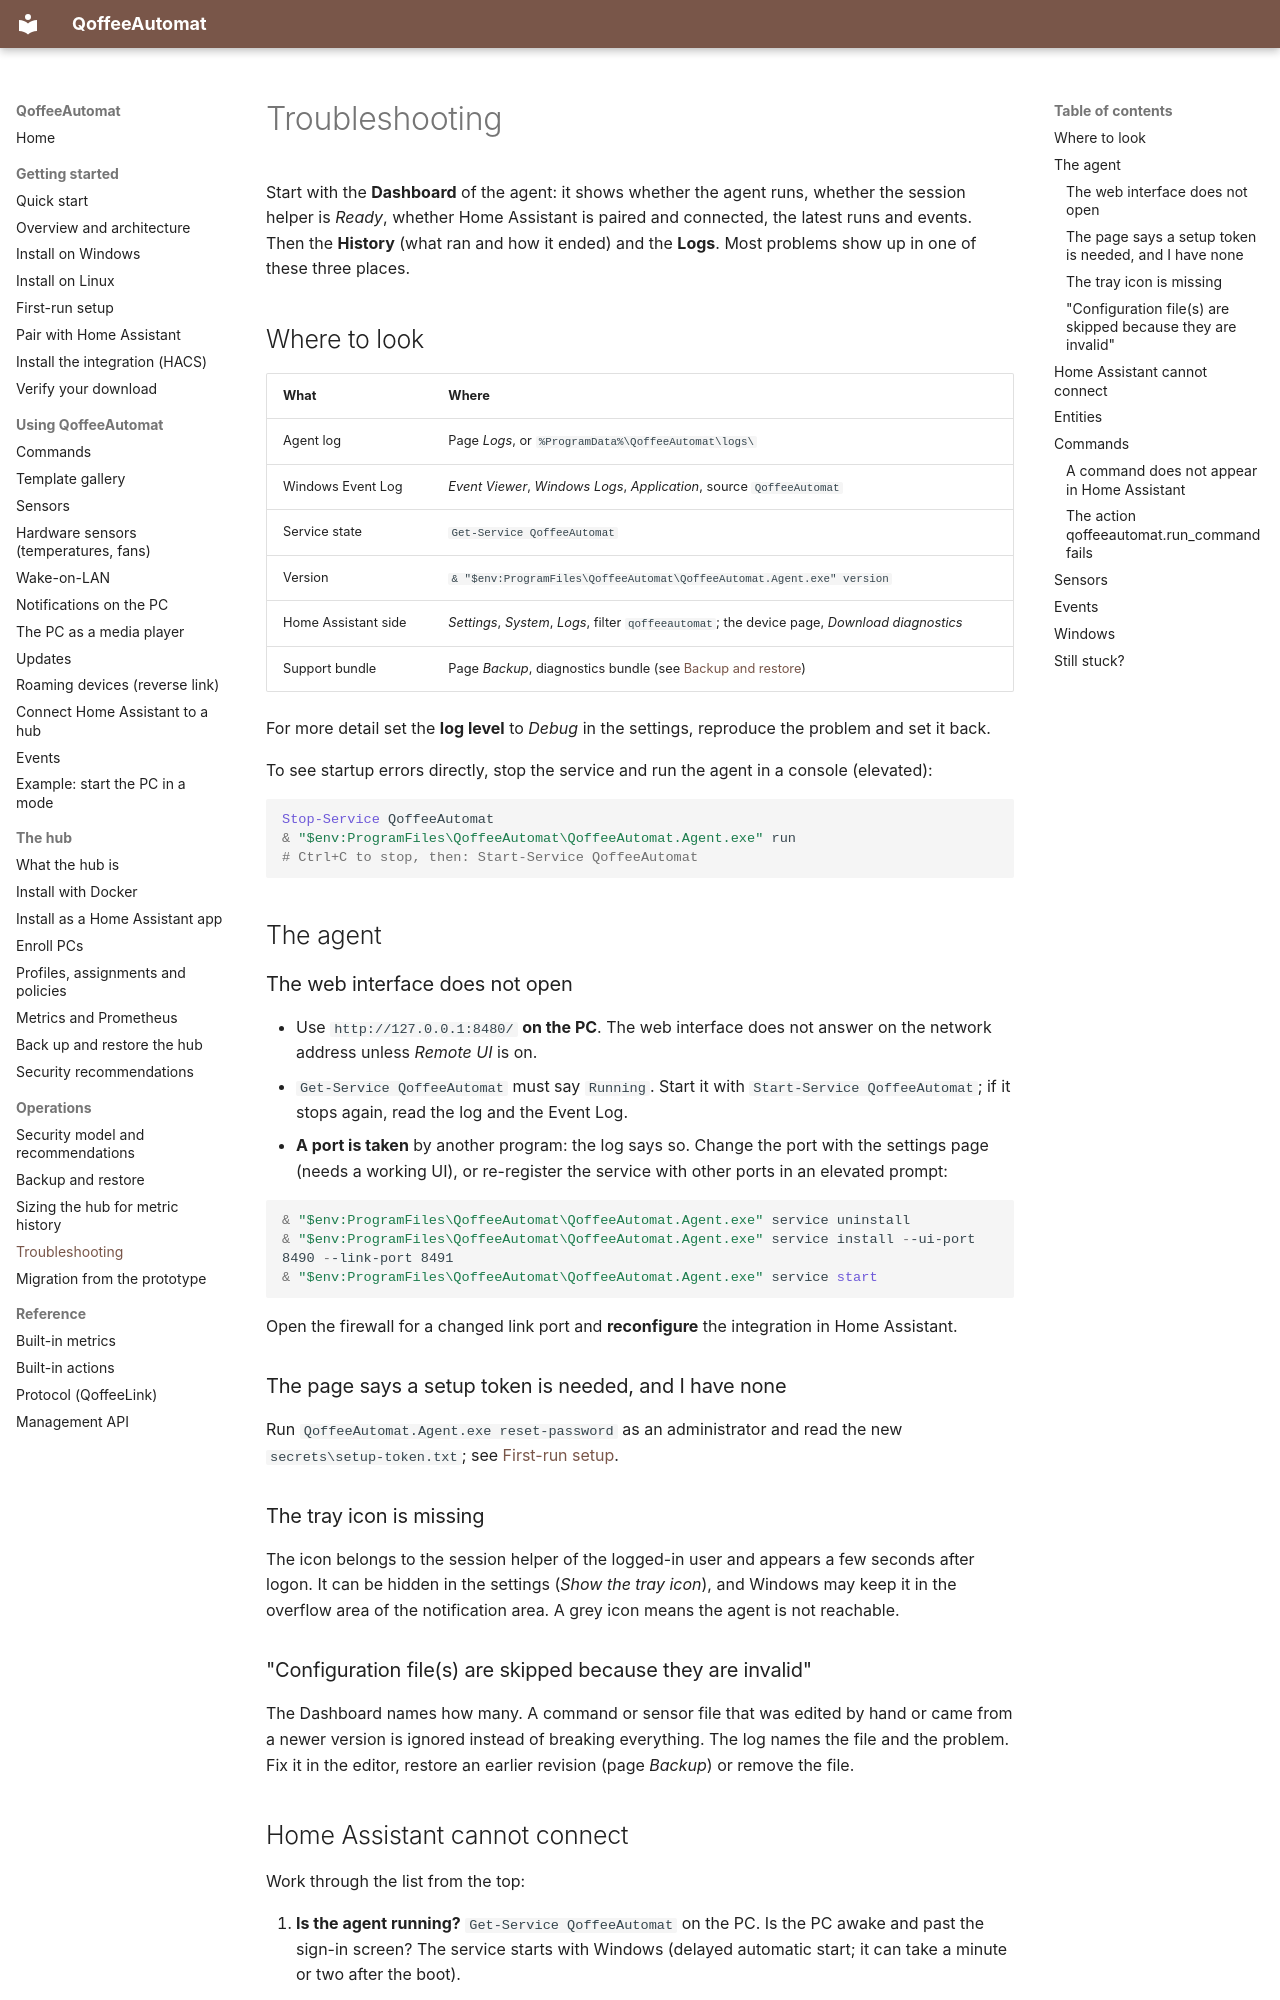

repository: toeck98/QoffeeAutomat · page: user/troubleshooting/index.html · generator: mkdocs

# Troubleshooting

Start with the **Dashboard** of the agent: it shows whether the agent runs, whether the session helper is *Ready*, whether Home
Assistant is paired and connected, the latest runs and events. Then the **History** (what ran and how it ended) and the
**Logs**. Most problems show up in one of these three places.

## Where to look

| What | Where |
|------|-------|
| Agent log | Page *Logs*, or `%ProgramData%\QoffeeAutomat\logs\` |
| Windows Event Log | *Event Viewer*, *Windows Logs*, *Application*, source `QoffeeAutomat` |
| Service state | `Get-Service QoffeeAutomat` |
| Version | `& "$env:ProgramFiles\QoffeeAutomat\QoffeeAutomat.Agent.exe" version` |
| Home Assistant side | *Settings*, *System*, *Logs*, filter `qoffeeautomat`; the device page, *Download diagnostics* |
| Support bundle | Page *Backup*, diagnostics bundle (see [Backup and restore](backup-restore.md#diagnostics-bundle)) |

For more detail set the **log level** to *Debug* in the settings, reproduce the problem and set it back.

To see startup errors directly, stop the service and run the agent in a console (elevated):

```powershell
Stop-Service QoffeeAutomat
& "$env:ProgramFiles\QoffeeAutomat\QoffeeAutomat.Agent.exe" run
# Ctrl+C to stop, then: Start-Service QoffeeAutomat
```

## The agent

### The web interface does not open

* Use `http://127.0.0.1:8480/` **on the PC**. The web interface does not answer on the network address unless *Remote UI* is on.
* `Get-Service QoffeeAutomat` must say `Running`. Start it with `Start-Service QoffeeAutomat`; if it stops again, read the log
  and the Event Log.
* **A port is taken** by another program: the log says so. Change the port with the settings page (needs a working UI), or
  re-register the service with other ports in an elevated prompt:

  ```powershell
  & "$env:ProgramFiles\QoffeeAutomat\QoffeeAutomat.Agent.exe" service uninstall
  & "$env:ProgramFiles\QoffeeAutomat\QoffeeAutomat.Agent.exe" service install --ui-port 8490 --link-port 8491
  & "$env:ProgramFiles\QoffeeAutomat\QoffeeAutomat.Agent.exe" service start
  ```

  Open the firewall for a changed link port and **reconfigure** the integration in Home Assistant.

### The page says a setup token is needed, and I have none

Run `QoffeeAutomat.Agent.exe reset-password` as an administrator and read the new `secrets\setup-token.txt`; see
[First-run setup](first-run.md#forgotten-password).

### The tray icon is missing

The icon belongs to the session helper of the logged-in user and appears a few seconds after logon. It can be hidden in the
settings (*Show the tray icon*), and Windows may keep it in the overflow area of the notification area. A grey icon means the
agent is not reachable.

### "Configuration file(s) are skipped because they are invalid"

The Dashboard names how many. A command or sensor file that was edited by hand or came from a newer version is ignored instead
of breaking everything. The log names the file and the problem. Fix it in the editor, restore an earlier revision (page
*Backup*) or remove the file.
